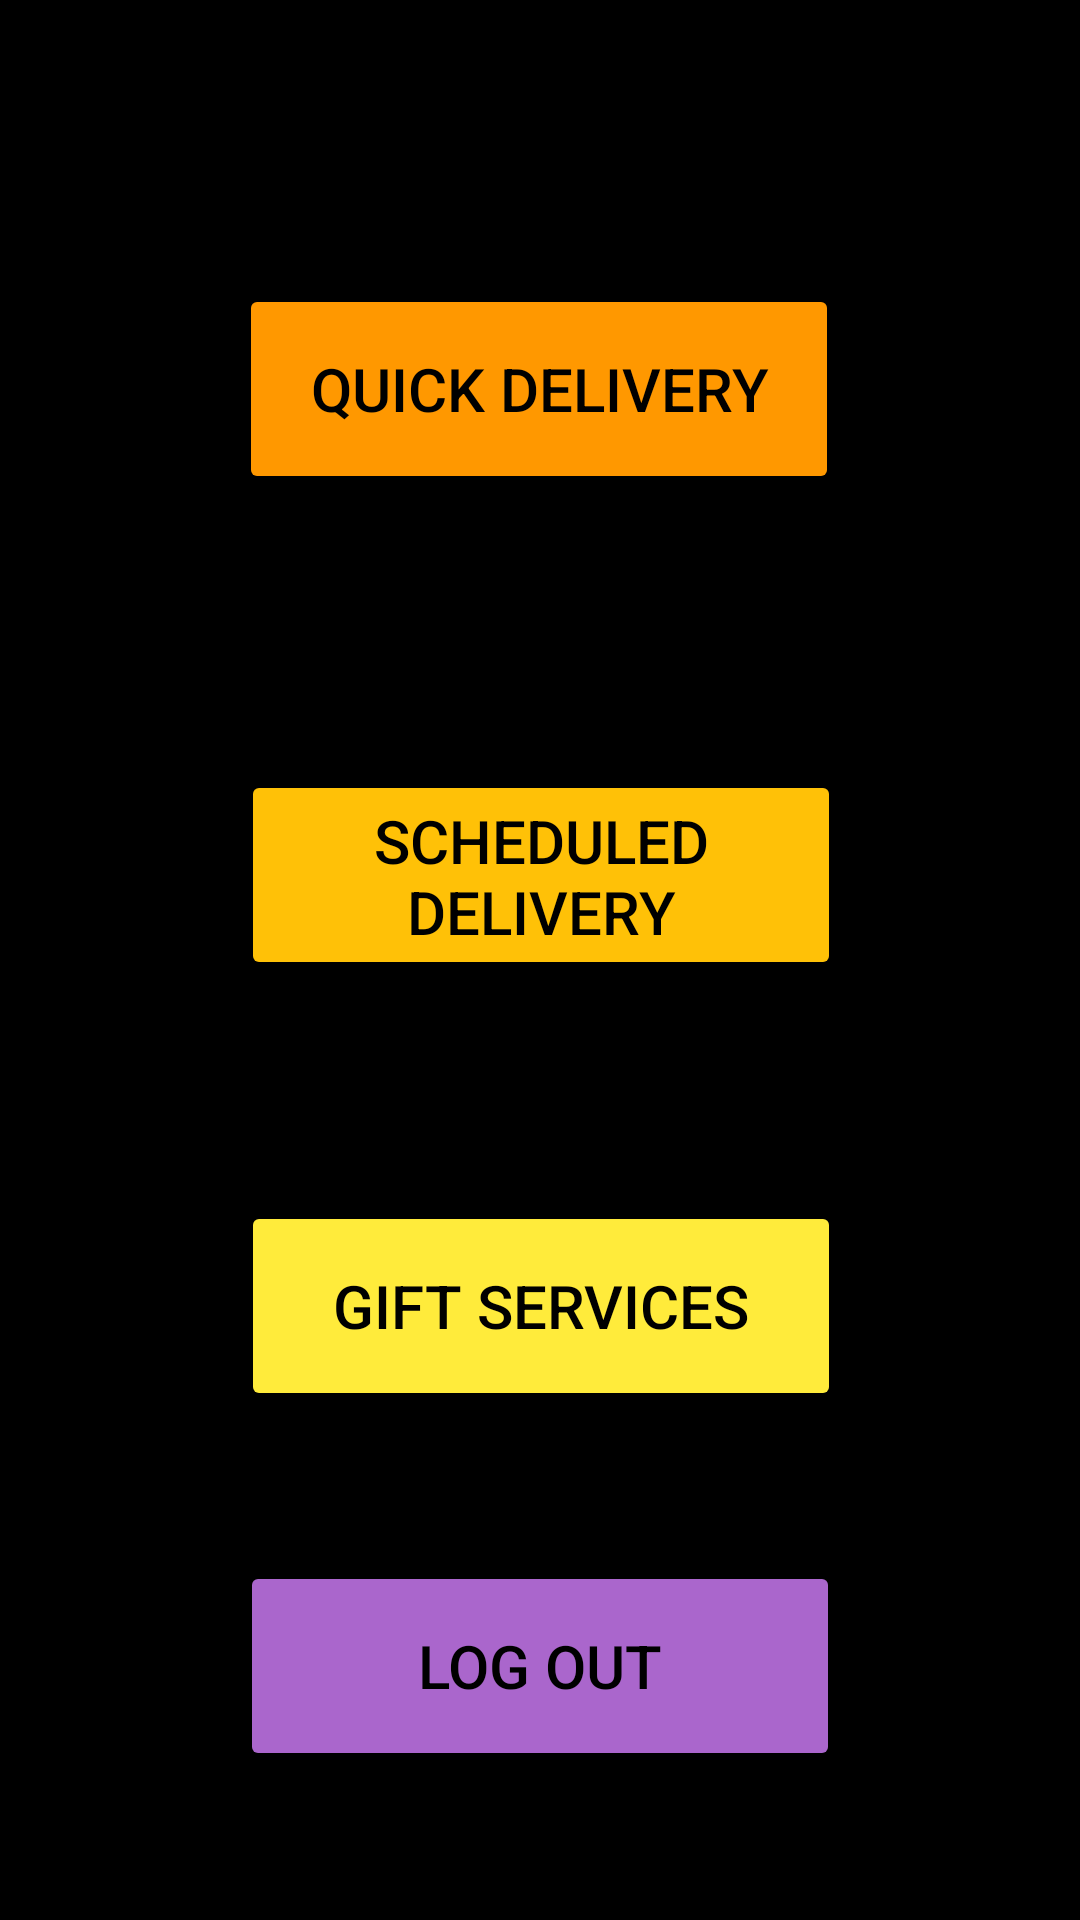

Write the Android layout XML for this screen, with the resource values it uses.
<!-- AndroidManifest.xml: application theme Theme.CourierCloudApp -->
<!-- res/layout/activity_home_page.xml -->
<?xml version="1.0" encoding="utf-8"?>
<androidx.constraintlayout.widget.ConstraintLayout xmlns:android="http://schemas.android.com/apk/res/android"
    xmlns:app="http://schemas.android.com/apk/res-auto"
    xmlns:tools="http://schemas.android.com/tools"
    android:layout_width="match_parent"
    android:layout_height="match_parent"
    android:background="@color/black"
    tools:context=".HomePage">

    <Button
        android:id="@+id/buttonQuickDelivery"
        android:layout_width="200dp"
        android:layout_height="70dp"
        android:text="Quick Delivery"
        android:textColor="@color/black"
        android:textSize="20dp"
        app:backgroundTint="#FF9800"
        app:layout_constraintBottom_toBottomOf="parent"
        app:layout_constraintEnd_toEndOf="parent"
        app:layout_constraintHorizontal_bias="0.497"
        app:layout_constraintStart_toStartOf="parent"
        app:layout_constraintTop_toTopOf="parent"
        app:layout_constraintVertical_bias="0.166" />

    <Button
        android:id="@+id/buttonScheduled"
        android:layout_width="200dp"
        android:layout_height="70dp"
        android:layout_marginTop="92dp"
        android:text="Scheduled Delivery"
        android:textColor="@color/black"
        android:textSize="20dp"
        app:backgroundTint="#FFC107"
        app:layout_constraintBottom_toTopOf="@+id/button3"
        app:layout_constraintEnd_toEndOf="parent"
        app:layout_constraintHorizontal_bias="0.502"
        app:layout_constraintStart_toStartOf="parent"
        app:layout_constraintTop_toBottomOf="@+id/buttonQuickDelivery"
        app:layout_constraintVertical_bias="0.0" />

    <Button
        android:id="@+id/button3"
        android:layout_width="200dp"
        android:layout_height="70dp"
        android:text="Gift services"
        android:textColor="@color/black"
        android:textSize="20dp"
        app:backgroundTint="#FFEB3B"
        app:layout_constraintBottom_toBottomOf="parent"
        app:layout_constraintEnd_toEndOf="parent"
        app:layout_constraintHorizontal_bias="0.502"
        app:layout_constraintStart_toStartOf="parent"
        app:layout_constraintTop_toTopOf="@+id/buttonQuickDelivery"
        app:layout_constraintVertical_bias="0.643" />

    <Button
        android:id="@+id/buttonLogOut"
        android:layout_width="200dp"
        android:layout_height="70dp"
        android:text="Log out"
        android:textColor="@color/black"
        android:textSize="20dp"
        app:backgroundTint="@android:color/holo_purple"
        app:layout_constraintBottom_toBottomOf="parent"
        app:layout_constraintEnd_toEndOf="parent"
        app:layout_constraintStart_toStartOf="parent"
        app:layout_constraintTop_toBottomOf="@+id/button3" />
</androidx.constraintlayout.widget.ConstraintLayout>
<!-- resources referenced by this layout -->
<resources>
  <style name="Theme.CourierCloudApp" parent="Theme.MaterialComponents.DayNight.DarkActionBar">
          
          <item name="colorPrimary">@color/purple_500</item>
          <item name="colorPrimaryVariant">@color/purple_700</item>
          <item name="colorOnPrimary">@color/white</item>
          
          <item name="colorSecondary">@color/teal_200</item>
          <item name="colorSecondaryVariant">@color/teal_700</item>
          <item name="colorOnSecondary">@color/black</item>
          
          <item name="android:statusBarColor" tools:targetApi="l">?attr/colorPrimaryVariant</item>
          
      </style>
  <!-- not gathered from this repository: default colours our renderer supplied (Android Studio template values) -->
  <color name="purple_500">#FF6200EE</color>
  <color name="purple_700">#FF3700B3</color>
  <color name="teal_200">#FF03DAC5</color>
  <color name="teal_700">#FF018786</color>
  <color name="black">#FF000000</color>
  <color name="white">#FFFFFFFF</color>
</resources>
